Run: headless pygame with SDL's dummy video driver; simulated clock (each Clock.tick advances the game by its frame time, no real sleeping); random seed 0; keys injected as events and as key.get_pressed() state; mouse plan: one left click at the window centre at the start of phase 2, then a move to the lower-right quarter at the start of phase 3.
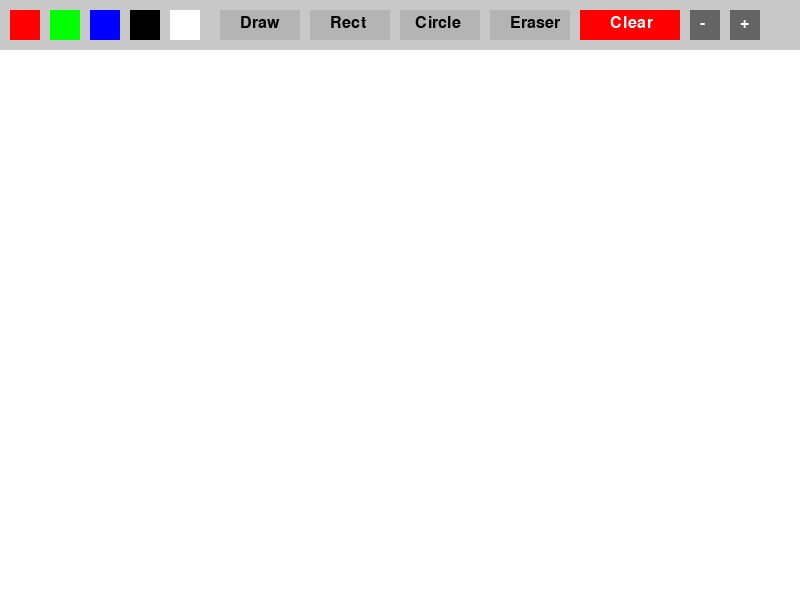
Frame 1 of 4 · flips 1–60 · no input
Frame 2 of 4 · flips 61–180 · clicked the window centre · tapped SPACE, RETURN · held RIGHT (→), D · screen unchanged from frame 1, image omitted
Frame 3 of 4 · flips 181–300 · moved the mouse to the lower-right quarter · held DOWN (↓), S · screen unchanged from frame 2, image omitted
Frame 4 of 4 · flips 301–420 · held LEFT (←), A, UP (↑), W · screen unchanged from frame 3, image omitted

The pygame program that drew these frames:

import pygame

pygame.init()
screen = pygame.display.set_mode((800, 600))
clock = pygame.time.Clock()

canvas = pygame.Surface((800, 600))
canvas.fill((255, 255, 255))

brush_size = 5  # Размер кисти
eraser_size = 10  # Размер ластика
mode = 'draw'  # 'draw', 'rect', 'circle', 'eraser'
color = (0, 0, 255)  # Синий по умолчанию
start_pos = None  # Начальная точка для фигур
drawing = False  # Флаг рисования
points = []  # Точки для свободного рисования

font = pygame.font.Font(None, 24) # # Шрифт для кнопок

def draw_ui():
    """Рисует UI (панель инструментов)"""
    pygame.draw.rect(screen, (200, 200, 200), (0, 0, 800, 50))  # Панель инструментов
    
    # Кнопки выбора цвета
    pygame.draw.rect(screen, (255, 0, 0), (10, 10, 30, 30))  # Красный
    pygame.draw.rect(screen, (0, 255, 0), (50, 10, 30, 30))  # Зеленый
    pygame.draw.rect(screen, (0, 0, 255), (90, 10, 30, 30))  # Синий
    pygame.draw.rect(screen, (0, 0, 0), (130, 10, 30, 30))  # Черный
    pygame.draw.rect(screen, (255, 255, 255), (170, 10, 30, 30))  # Белый (ластик)
    
    # Кнопки инструментов
    pygame.draw.rect(screen, (180, 180, 180), (220, 10, 80, 30))  # Карандаш
    pygame.draw.rect(screen, (180, 180, 180), (310, 10, 80, 30))  # Прямоугольник
    pygame.draw.rect(screen, (180, 180, 180), (400, 10, 80, 30))  # Круг
    pygame.draw.rect(screen, (180, 180, 180), (490, 10, 80, 30))  # Ластик
    pygame.draw.rect(screen, (255, 0, 0), (580, 10, 100, 30))  # Очистка

    # Кнопки изменения размера кисти и ластика
    pygame.draw.rect(screen, (100, 100, 100), (690, 10, 30, 30))  # Уменьшить
    pygame.draw.rect(screen, (100, 100, 100), (730, 10, 30, 30))  # Увеличить

    # Текст на кнопках
    screen.blit(font.render("Draw", True, (0, 0, 0)), (240, 15))
    screen.blit(font.render("Rect", True, (0, 0, 0)), (330, 15))
    screen.blit(font.render("Circle", True, (0, 0, 0)), (415, 15))
    screen.blit(font.render("Eraser", True, (0, 0, 0)), (510, 15))
    screen.blit(font.render("Clear", True, (255, 255, 255)), (610, 15))
    screen.blit(font.render("-", True, (255, 255, 255)), (700, 15))  # Уменьшение размера
    screen.blit(font.render("+", True, (255, 255, 255)), (740, 15))  # Увеличение размера

while True:
    screen.blit(canvas, (0, 0))  # Отображаем сохраненный рисунок
    draw_ui()

    mouse_pos = pygame.mouse.get_pos()
    if drawing and start_pos and mode in ['rect', 'circle']:
        temp_surface = canvas.copy()  # Создаем копию холста для предпросмотра
        if mode == 'rect':
            rect = pygame.Rect(*start_pos, mouse_pos[0] - start_pos[0], mouse_pos[1] - start_pos[1])
            pygame.draw.rect(temp_surface, color, rect, 2)
        elif mode == 'circle':
            center = start_pos
            radius = int(((mouse_pos[0] - center[0]) ** 2 + (mouse_pos[1] - center[1]) ** 2) ** 0.5)
            pygame.draw.circle(temp_surface, color, center, radius, 2)
        screen.blit(temp_surface, (0, 0))

    for event in pygame.event.get():
        if event.type == pygame.QUIT:
            pygame.quit()
            exit()
        
        # Обработка кликов по кнопкам
        if event.type == pygame.MOUSEBUTTONDOWN:
            x, y = event.pos
            if y < 50:
                # Выбор цвета
                if 10 <= x <= 40:
                    color = (255, 0, 0)  # Красный
                elif 50 <= x <= 80:
                    color = (0, 255, 0)  # Зеленый
                elif 90 <= x <= 120:
                    color = (0, 0, 255)  # Синий
                elif 130 <= x <= 160:
                    color = (0, 0, 0)  # Черный
                elif 170 <= x <= 200:
                    color = (255, 255, 255)  # Белый (ластик)
                
                # Выбор инструмента
                elif 220 <= x <= 300:
                    mode = 'draw'
                elif 310 <= x <= 390:
                    mode = 'rect'
                elif 400 <= x <= 480:
                    mode = 'circle'
                elif 490 <= x <= 570:
                    mode = 'eraser'
                elif 580 <= x <= 680:
                    canvas.fill((255, 255, 255))  # Очистка экрана
                
                # Изменение размера кисти и ластика
                elif 690 <= x <= 720:
                    brush_size = max(1, brush_size - 1)
                    eraser_size = max(1, eraser_size - 1)
                elif 730 <= x <= 760:
                    brush_size = min(50, brush_size + 1)
                    eraser_size = min(50, eraser_size + 1)

            else:
                if mode in ['rect', 'circle']:
                    start_pos = event.pos
                    drawing = True
                else:
                    drawing = True
                    points = [event.pos]

        if event.type == pygame.MOUSEBUTTONUP:
            if mode in ['rect', 'circle'] and start_pos:
                end_pos = event.pos
                if mode == 'rect':
                    rect = pygame.Rect(*start_pos, end_pos[0] - start_pos[0], end_pos[1] - start_pos[1])
                    pygame.draw.rect(canvas, color, rect, 2)
                elif mode == 'circle':
                    center = start_pos
                    radius = int(((end_pos[0] - center[0]) ** 2 + (end_pos[1] - center[1]) ** 2) ** 0.5)
                    pygame.draw.circle(canvas, color, center, radius, 2)
                start_pos = None
            drawing = False

        if event.type == pygame.MOUSEMOTION and drawing:
            if mode == 'draw':
                points.append(event.pos)
                pygame.draw.lines(canvas, color, False, points, brush_size)
            elif mode == 'eraser':
                pygame.draw.circle(canvas, (255, 255, 255), event.pos, eraser_size)

    pygame.display.flip()
    clock.tick(60)
